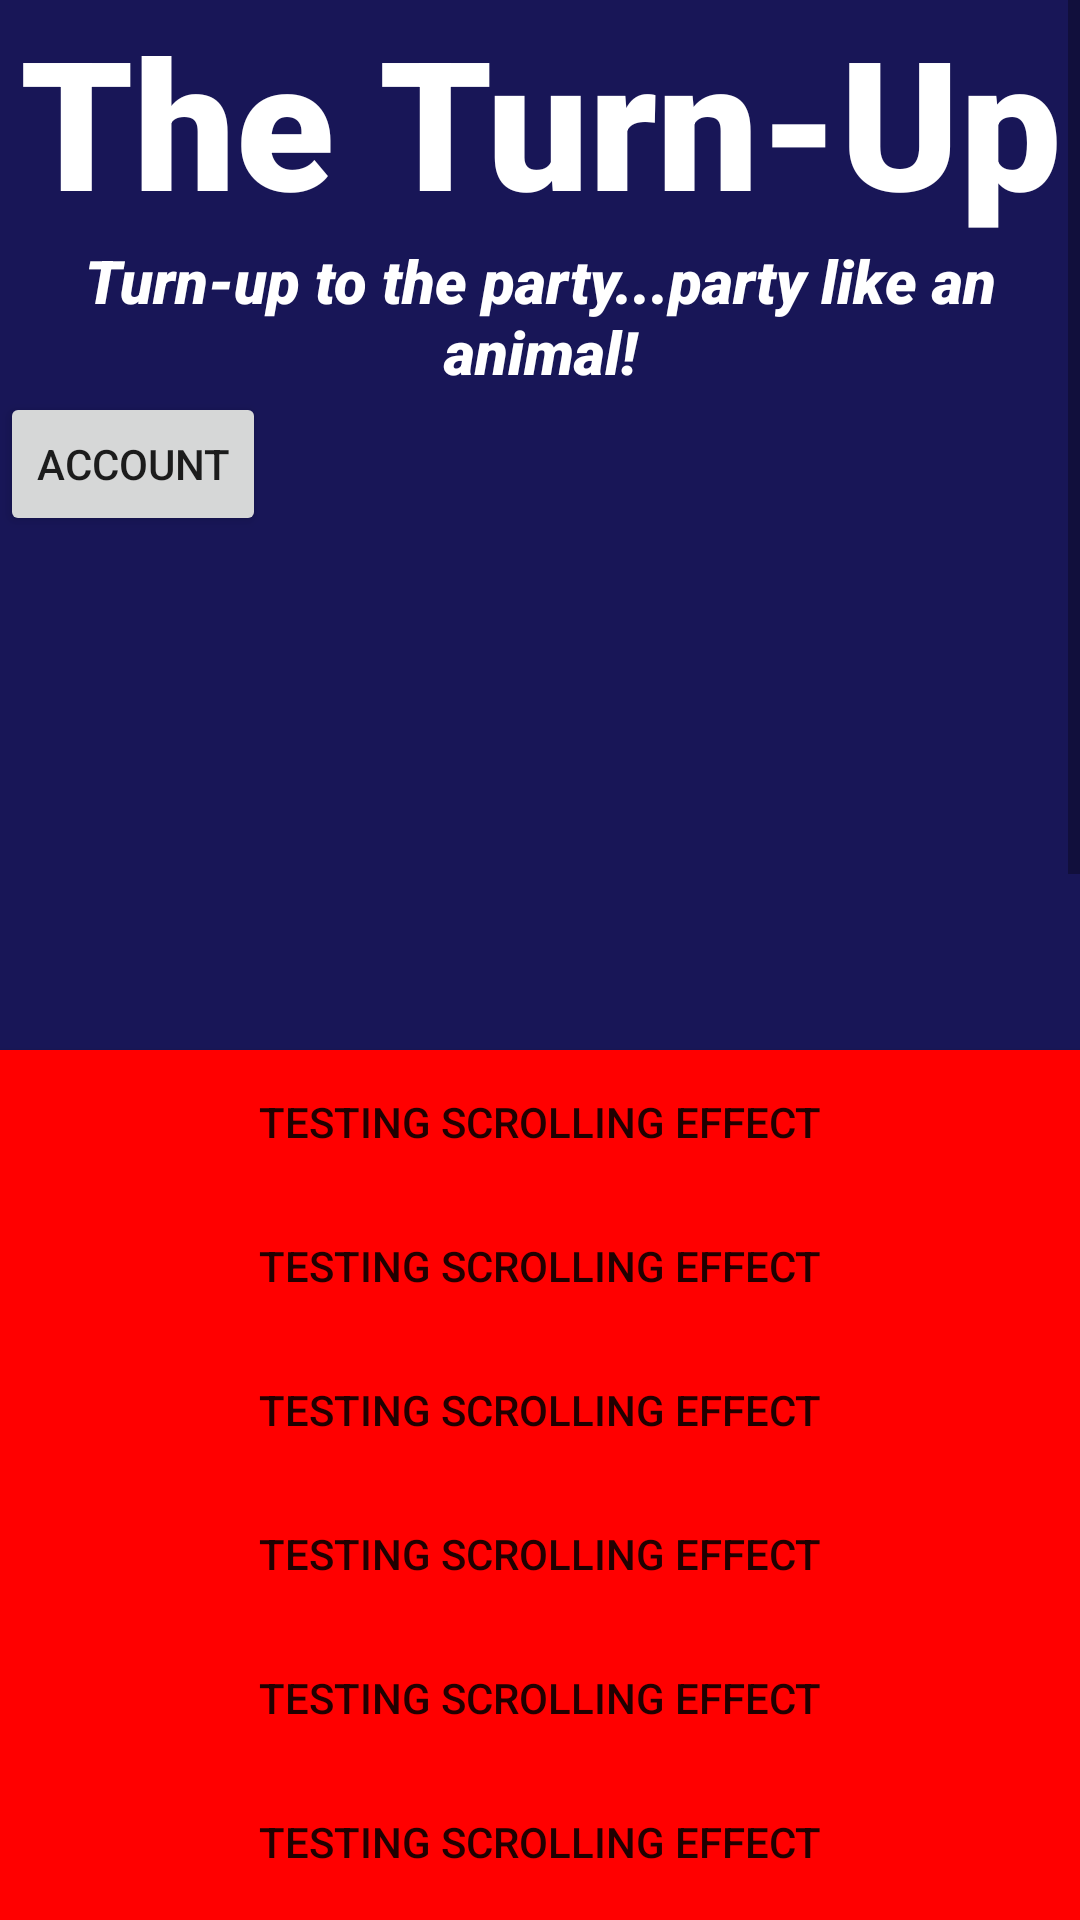

Here is an Android app screen rendered from its layout file. Give the layout XML and the strings, colors and styles it references.
<!-- AndroidManifest.xml: application theme Theme.TurnUp -->
<!-- res/layout/activity_turn_up_splash.xml -->
<?xml version="1.0" encoding="utf-8"?>
<androidx.constraintlayout.widget.ConstraintLayout xmlns:android="http://schemas.android.com/apk/res/android"
    xmlns:app="http://schemas.android.com/apk/res-auto"
    xmlns:tools="http://schemas.android.com/tools"
    android:layout_width="match_parent"
    android:layout_height="match_parent"
    tools:context=".TurnUpSplash">


    <ScrollView
        android:id="@+id/scrollView2"
        android:layout_width="0dp"
        android:layout_height="0dp"
        android:background="@color/grey"
        app:layout_constraintBottom_toBottomOf="parent"
        app:layout_constraintEnd_toEndOf="parent"
        app:layout_constraintStart_toStartOf="parent"
        app:layout_constraintTop_toTopOf="parent">

        <LinearLayout
            android:layout_width="match_parent"
            android:layout_height="wrap_content"
            android:orientation="vertical">

            <LinearLayout
                android:layout_width="match_parent"
                android:layout_height="350dp"
                android:background="@color/mid_night_blue"
                android:orientation="vertical">


                <TextView
                    android:id="@+id/banner"
                    android:layout_width="match_parent"
                    android:layout_height="wrap_content"
                    android:fontFamily="sans-serif-black"
                    android:gravity="center_horizontal"
                    android:text="@string/the_turn_up"
                    android:textAlignment="center"
                    android:textColor="@color/white"
                    android:textSize="60sp"
                    android:textStyle="bold"
                    app:layout_constraintBottom_toBottomOf="parent"
                    app:layout_constraintEnd_toEndOf="parent"
                    app:layout_constraintStart_toStartOf="parent"
                    app:layout_constraintTop_toTopOf="parent" />

                <TextView
                    android:id="@+id/bannerDescription"
                    android:layout_width="match_parent"
                    android:layout_height="wrap_content"
                    android:fontFamily="sans-serif-black"
                    android:gravity="center_horizontal"
                    android:text="@string/motto"
                    android:textAlignment="center"
                    android:textColor="@color/white"
                    android:textSize="20sp"
                    android:textStyle="italic"
                    app:layout_constraintBottom_toBottomOf="parent"
                    app:layout_constraintEnd_toEndOf="parent"
                    app:layout_constraintStart_toStartOf="parent"
                    app:layout_constraintTop_toTopOf="parent" />

                <Button
                    android:id="@+id/account"
                    android:layout_width="wrap_content"
                    android:layout_height="wrap_content"
                    android:onClick="showAccountDetails"
                    android:text="@string/account"
                    tools:layout_editor_absoluteX="85dp"
                    tools:layout_editor_absoluteY="562dp" />


            </LinearLayout>

            <Button
                android:id="@+id/button"
                android:layout_width="match_parent"
                android:layout_height="wrap_content"
                android:background="@color/red"
                android:text="Testing Scrolling Effect"
                tools:layout_editor_absoluteX="71dp"
                tools:layout_editor_absoluteY="580dp" />

            <Button
                android:id="@+id/button"
                android:layout_width="match_parent"
                android:layout_height="wrap_content"
                android:background="@color/red"
                android:text="Testing Scrolling Effect"
                tools:layout_editor_absoluteX="71dp"
                tools:layout_editor_absoluteY="580dp" />

            <Button
                android:id="@+id/button"
                android:layout_width="match_parent"
                android:layout_height="wrap_content"
                android:background="@color/red"
                android:text="Testing Scrolling Effect"
                tools:layout_editor_absoluteX="71dp"
                tools:layout_editor_absoluteY="580dp" />

            <Button
                android:id="@+id/button"
                android:layout_width="match_parent"
                android:layout_height="wrap_content"
                android:background="@color/red"
                android:text="Testing Scrolling Effect"
                tools:layout_editor_absoluteX="71dp"
                tools:layout_editor_absoluteY="580dp" />

            <Button
                android:id="@+id/button"
                android:layout_width="match_parent"
                android:layout_height="wrap_content"
                android:background="@color/red"
                android:text="Testing Scrolling Effect"
                tools:layout_editor_absoluteX="71dp"
                tools:layout_editor_absoluteY="580dp" />

            <Button
                android:id="@+id/button"
                android:layout_width="match_parent"
                android:layout_height="wrap_content"
                android:background="@color/red"
                android:text="Testing Scrolling Effect"
                tools:layout_editor_absoluteX="71dp"
                tools:layout_editor_absoluteY="580dp" />

            <Button
                android:id="@+id/button"
                android:layout_width="match_parent"
                android:layout_height="wrap_content"
                android:background="@color/red"
                android:text="Testing Scrolling Effect"
                tools:layout_editor_absoluteX="71dp"
                tools:layout_editor_absoluteY="580dp" />

            <Button
                android:id="@+id/button"
                android:layout_width="match_parent"
                android:layout_height="wrap_content"
                android:background="@color/red"
                android:text="Testing Scrolling Effect"
                tools:layout_editor_absoluteX="71dp"
                tools:layout_editor_absoluteY="580dp" />

            <Button
                android:id="@+id/button"
                android:layout_width="match_parent"
                android:layout_height="wrap_content"
                android:background="@color/red"
                android:text="Testing Scrolling Effect"
                tools:layout_editor_absoluteX="71dp"
                tools:layout_editor_absoluteY="580dp" />

            <Button
                android:id="@+id/button"
                android:layout_width="match_parent"
                android:layout_height="wrap_content"
                android:background="@color/red"
                android:text="Testing Scrolling Effect"
                tools:layout_editor_absoluteX="71dp"
                tools:layout_editor_absoluteY="580dp" />

            <Button
                android:id="@+id/button"
                android:layout_width="match_parent"
                android:layout_height="wrap_content"
                android:background="@color/red"
                android:text="Testing Scrolling Effect"
                tools:layout_editor_absoluteX="71dp"
                tools:layout_editor_absoluteY="580dp" />

            <Button
                android:id="@+id/button"
                android:layout_width="match_parent"
                android:layout_height="wrap_content"
                android:background="@color/red"
                android:text="Testing Scrolling Effect"
                tools:layout_editor_absoluteX="71dp"
                tools:layout_editor_absoluteY="580dp" />

            <Button
                android:id="@+id/button"
                android:layout_width="match_parent"
                android:layout_height="wrap_content"
                android:background="@color/red"
                android:text="Testing Scrolling Effect"
                tools:layout_editor_absoluteX="71dp"
                tools:layout_editor_absoluteY="580dp" />

            <Button
                android:id="@+id/button"
                android:layout_width="match_parent"
                android:layout_height="wrap_content"
                android:background="@color/red"
                android:text="Testing Scrolling Effect"
                tools:layout_editor_absoluteX="71dp"
                tools:layout_editor_absoluteY="580dp" />

            <Button
                android:id="@+id/button"
                android:layout_width="match_parent"
                android:layout_height="wrap_content"
                android:background="@color/red"
                android:text="Testing Scrolling Effect"
                tools:layout_editor_absoluteX="71dp"
                tools:layout_editor_absoluteY="580dp" />

            <Button
                android:id="@+id/button"
                android:layout_width="match_parent"
                android:layout_height="wrap_content"
                android:background="@color/red"
                android:text="Testing Scrolling Effect"
                tools:layout_editor_absoluteX="71dp"
                tools:layout_editor_absoluteY="580dp" />

            <Button
                android:id="@+id/button"
                android:layout_width="match_parent"
                android:layout_height="wrap_content"
                android:background="@color/red"
                android:text="Testing Scrolling Effect"
                tools:layout_editor_absoluteX="71dp"
                tools:layout_editor_absoluteY="580dp" />

            <Button
                android:id="@+id/button"
                android:layout_width="match_parent"
                android:layout_height="wrap_content"
                android:background="@color/red"
                android:text="Testing Scrolling Effect"
                tools:layout_editor_absoluteX="71dp"
                tools:layout_editor_absoluteY="580dp" />

            <Button
                android:id="@+id/button"
                android:layout_width="match_parent"
                android:layout_height="wrap_content"
                android:background="@color/red"
                android:text="Testing Scrolling Effect"
                tools:layout_editor_absoluteX="71dp"
                tools:layout_editor_absoluteY="580dp" />

            <Button
                android:id="@+id/button"
                android:layout_width="match_parent"
                android:layout_height="wrap_content"
                android:background="@color/red"
                android:text="Testing Scrolling Effect"
                tools:layout_editor_absoluteX="71dp"
                tools:layout_editor_absoluteY="580dp" />

            <Button
                android:id="@+id/button"
                android:layout_width="match_parent"
                android:layout_height="wrap_content"
                android:background="@color/red"
                android:text="Testing Scrolling Effect"
                tools:layout_editor_absoluteX="71dp"
                tools:layout_editor_absoluteY="580dp" />

            <Button
                android:id="@+id/button"
                android:layout_width="match_parent"
                android:layout_height="wrap_content"
                android:background="@color/red"
                android:text="Testing Scrolling Effect"
                tools:layout_editor_absoluteX="71dp"
                tools:layout_editor_absoluteY="580dp" />


        </LinearLayout>
    </ScrollView>
</androidx.constraintlayout.widget.ConstraintLayout>
<!-- resources referenced by this layout -->
<resources>
  <color name="grey">#777777</color>
  <color name="mid_night_blue">#181657</color>
  <color name="red">#FF0000</color>
  <color name="white">#FFFFFFFF</color>
  <string name="account">Account</string>
  <string name="motto">Turn-up to the party...party like an animal!</string>
  <string name="the_turn_up">The Turn-Up</string>
  <style name="Theme.TurnUp" parent="Theme.MaterialComponents.DayNight.NoActionBar">
          
          <item name="colorPrimary">@color/purple_500</item>
          <item name="colorPrimaryVariant">@color/purple_700</item>
          <item name="colorOnPrimary">@color/white</item>
          
          <item name="colorSecondary">@color/teal_200</item>
          <item name="colorSecondaryVariant">@color/teal_700</item>
          <item name="colorOnSecondary">@color/black</item>
          
          <item name="android:statusBarColor" tools:targetApi="l">@color/teal_700</item>
          
      </style>
  <color name="purple_500">#FF6200EE</color>
  <color name="purple_700">#FF3700B3</color>
  <color name="teal_200">#FF03DAC5</color>
  <color name="teal_700">#FF018786</color>
  <color name="black">#FF000000</color>
</resources>
